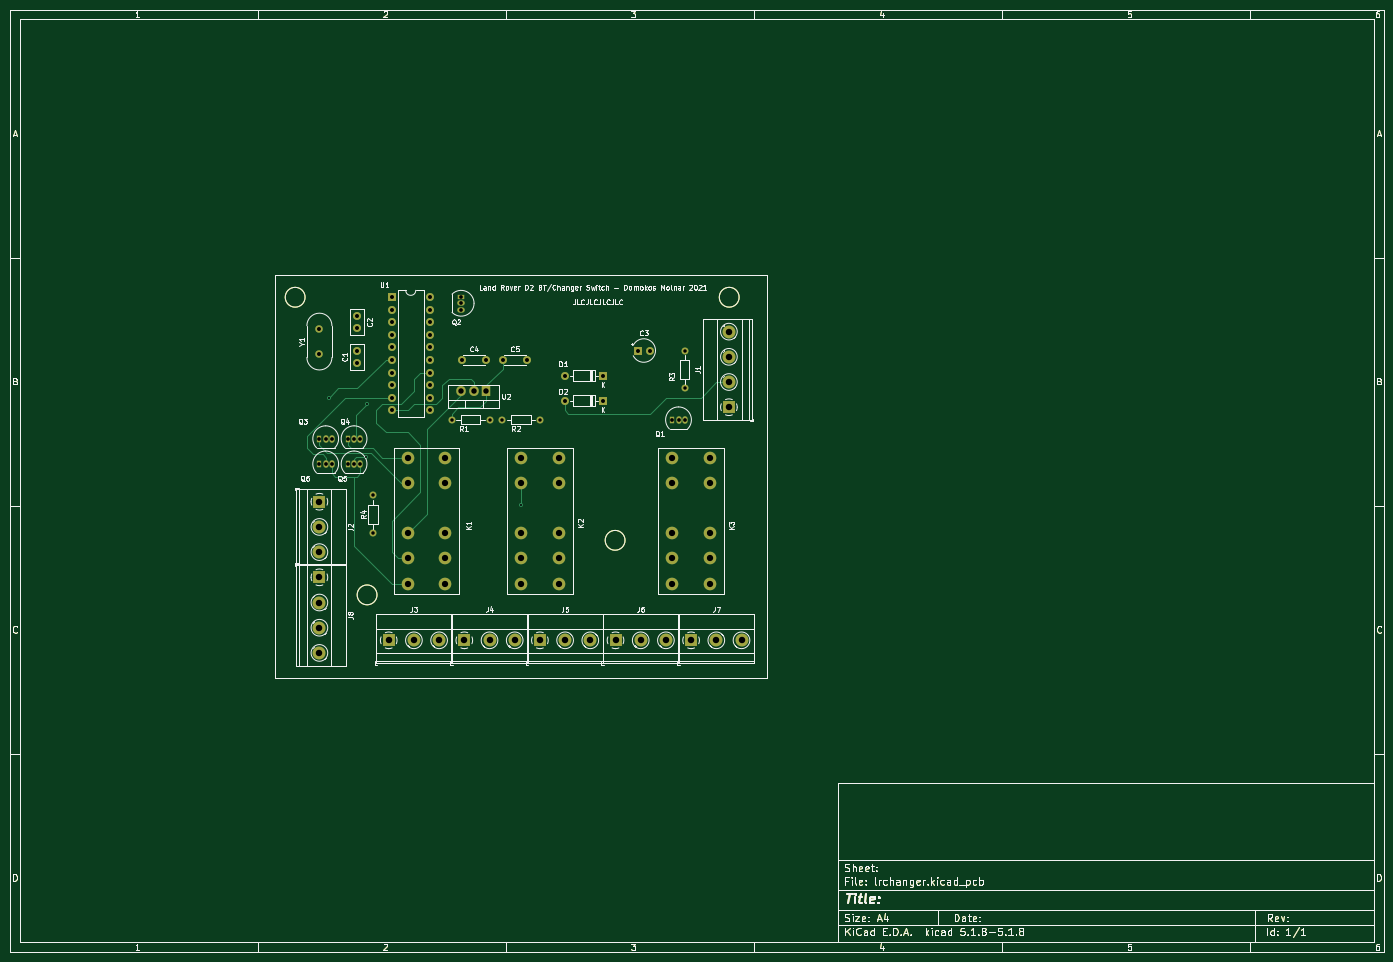
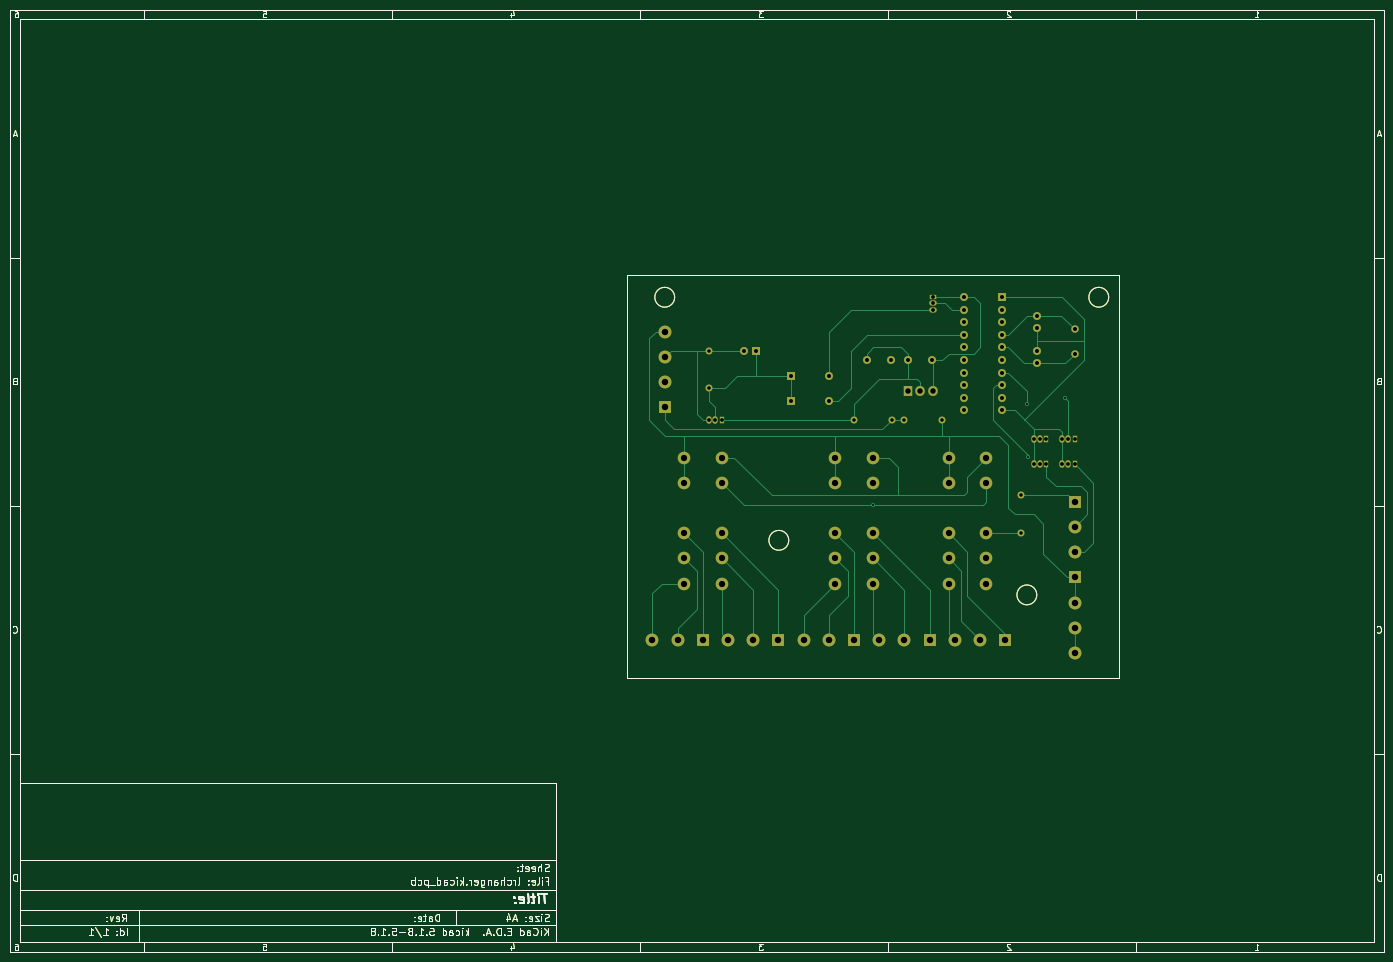
Circuit board: 9 layer files. Board 277.0 x 190.0 mm.
- bottom_copper: lrchanger-B_Cu.gbr (50187 bytes)
- bottom_mask: lrchanger-B_Mask.gbr (36395 bytes)
- bottom_silk: lrchanger-B_SilkS.gbr (32220 bytes)
- outline: lrchanger-Edge_Cuts.gbr (32192 bytes)
- top_copper: lrchanger-F_Cu.gbr (44836 bytes)
- top_mask: lrchanger-F_Mask.gbr (36395 bytes)
- top_silk: lrchanger-F_SilkS.gbr (84785 bytes)
- drill: lrchanger-NPTH.drl (284 bytes)
- drill: lrchanger-PTH.drl (2301 bytes)

=== bottom_copper: lrchanger-B_Cu.gbr (50187 bytes, source omitted) ===
=== bottom_mask: lrchanger-B_Mask.gbr (36395 bytes, source omitted) ===
=== bottom_silk: lrchanger-B_SilkS.gbr (32220 bytes, source omitted) ===
=== outline: lrchanger-Edge_Cuts.gbr (32192 bytes, source omitted) ===
=== top_copper: lrchanger-F_Cu.gbr (44836 bytes, source omitted) ===
=== top_mask: lrchanger-F_Mask.gbr (36395 bytes, source omitted) ===
=== top_silk: lrchanger-F_SilkS.gbr (84785 bytes, source omitted) ===
=== drill: lrchanger-NPTH.drl ===
M48
; DRILL file {KiCad 5.1.8-5.1.8} date Mon Feb  8 23:37:42 2021
; FORMAT={-:-/ absolute / metric / decimal}
; #@! TF.CreationDate,2021-02-08T23:37:42+01:00
; #@! TF.GenerationSoftware,Kicad,Pcbnew,5.1.8-5.1.8
; #@! TF.FileFunction,NonPlated,1,2,NPTH
FMAT,2
METRIC
%
G90
G05
T0
M30

=== drill: lrchanger-PTH.drl ===
M48
; DRILL file {KiCad 5.1.8-5.1.8} date Mon Feb  8 23:37:42 2021
; FORMAT={-:-/ absolute / metric / decimal}
; #@! TF.CreationDate,2021-02-08T23:37:42+01:00
; #@! TF.GenerationSoftware,Kicad,Pcbnew,5.1.8-5.1.8
; #@! TF.FileFunction,Plated,1,2,PTH
FMAT,2
METRIC
T1C0.400
T2C0.700
T3C0.750
T4C0.800
T5C1.100
T6C1.270
T7C1.300
%
G90
G05
T1
X74.295Y-88.265
X81.788Y-100.203
X81.915Y-89.535
X113.03Y-109.855
T2
X146.05Y-78.74
X146.05Y-86.36
X109.22Y-92.71
X116.84Y-92.71
X83.185Y-107.95
X83.185Y-115.57
X99.06Y-92.71
X106.68Y-92.71
T3
X100.965Y-67.945
X100.965Y-69.215
X100.965Y-70.485
X72.39Y-101.6
X73.66Y-101.6
X74.93Y-101.6
X143.51Y-92.71
X144.78Y-92.71
X146.05Y-92.71
X78.105Y-101.6
X79.375Y-101.6
X80.645Y-101.6
X72.39Y-96.52
X73.66Y-96.52
X74.93Y-96.52
X78.105Y-96.52
X79.375Y-96.52
X80.645Y-96.52
T4
X80.01Y-71.795
X80.01Y-74.295
X86.995Y-67.945
X86.995Y-70.485
X86.995Y-73.025
X86.995Y-75.565
X86.995Y-78.105
X86.995Y-80.645
X86.995Y-83.185
X86.995Y-85.725
X86.995Y-88.265
X86.995Y-90.805
X94.615Y-67.945
X94.615Y-70.485
X94.615Y-73.025
X94.615Y-75.565
X94.615Y-78.105
X94.615Y-80.645
X94.615Y-83.185
X94.615Y-85.725
X94.615Y-88.265
X94.615Y-90.805
X72.39Y-74.495
X72.39Y-79.375
X101.045Y-80.645
X106.045Y-80.645
X121.92Y-83.82
X129.54Y-83.82
X136.525Y-78.74
X139.025Y-78.74
X109.3Y-80.645
X114.3Y-80.645
X121.92Y-88.9
X129.54Y-88.9
X80.01Y-78.74
X80.01Y-81.24
T5
X100.965Y-86.995
X103.505Y-86.995
X106.045Y-86.995
T6
X143.51Y-100.33
X143.51Y-105.41
X143.51Y-115.57
X143.51Y-120.65
X143.51Y-125.73
X151.13Y-100.33
X151.13Y-105.41
X151.13Y-115.57
X151.13Y-120.65
X151.13Y-125.73
X90.17Y-100.33
X90.17Y-105.41
X90.17Y-115.57
X90.17Y-120.65
X90.17Y-125.73
X97.79Y-100.33
X97.79Y-105.41
X97.79Y-115.57
X97.79Y-120.65
X97.79Y-125.73
X113.03Y-100.33
X113.03Y-105.41
X113.03Y-115.57
X113.03Y-120.65
X113.03Y-125.73
X120.65Y-100.33
X120.65Y-105.41
X120.65Y-115.57
X120.65Y-120.65
X120.65Y-125.73
T7
X154.94Y-74.93
X154.94Y-80.01
X154.94Y-85.09
X154.94Y-90.17
X147.32Y-137.16
X152.4Y-137.16
X157.48Y-137.16
X116.84Y-137.16
X121.92Y-137.16
X127.0Y-137.16
X72.39Y-124.46
X72.39Y-129.54
X72.39Y-134.62
X72.39Y-139.7
X72.39Y-109.22
X72.39Y-114.3
X72.39Y-119.38
X86.36Y-137.16
X91.44Y-137.16
X96.52Y-137.16
X132.08Y-137.16
X137.16Y-137.16
X142.24Y-137.16
X101.6Y-137.16
X106.68Y-137.16
X111.76Y-137.16
T0
M30
